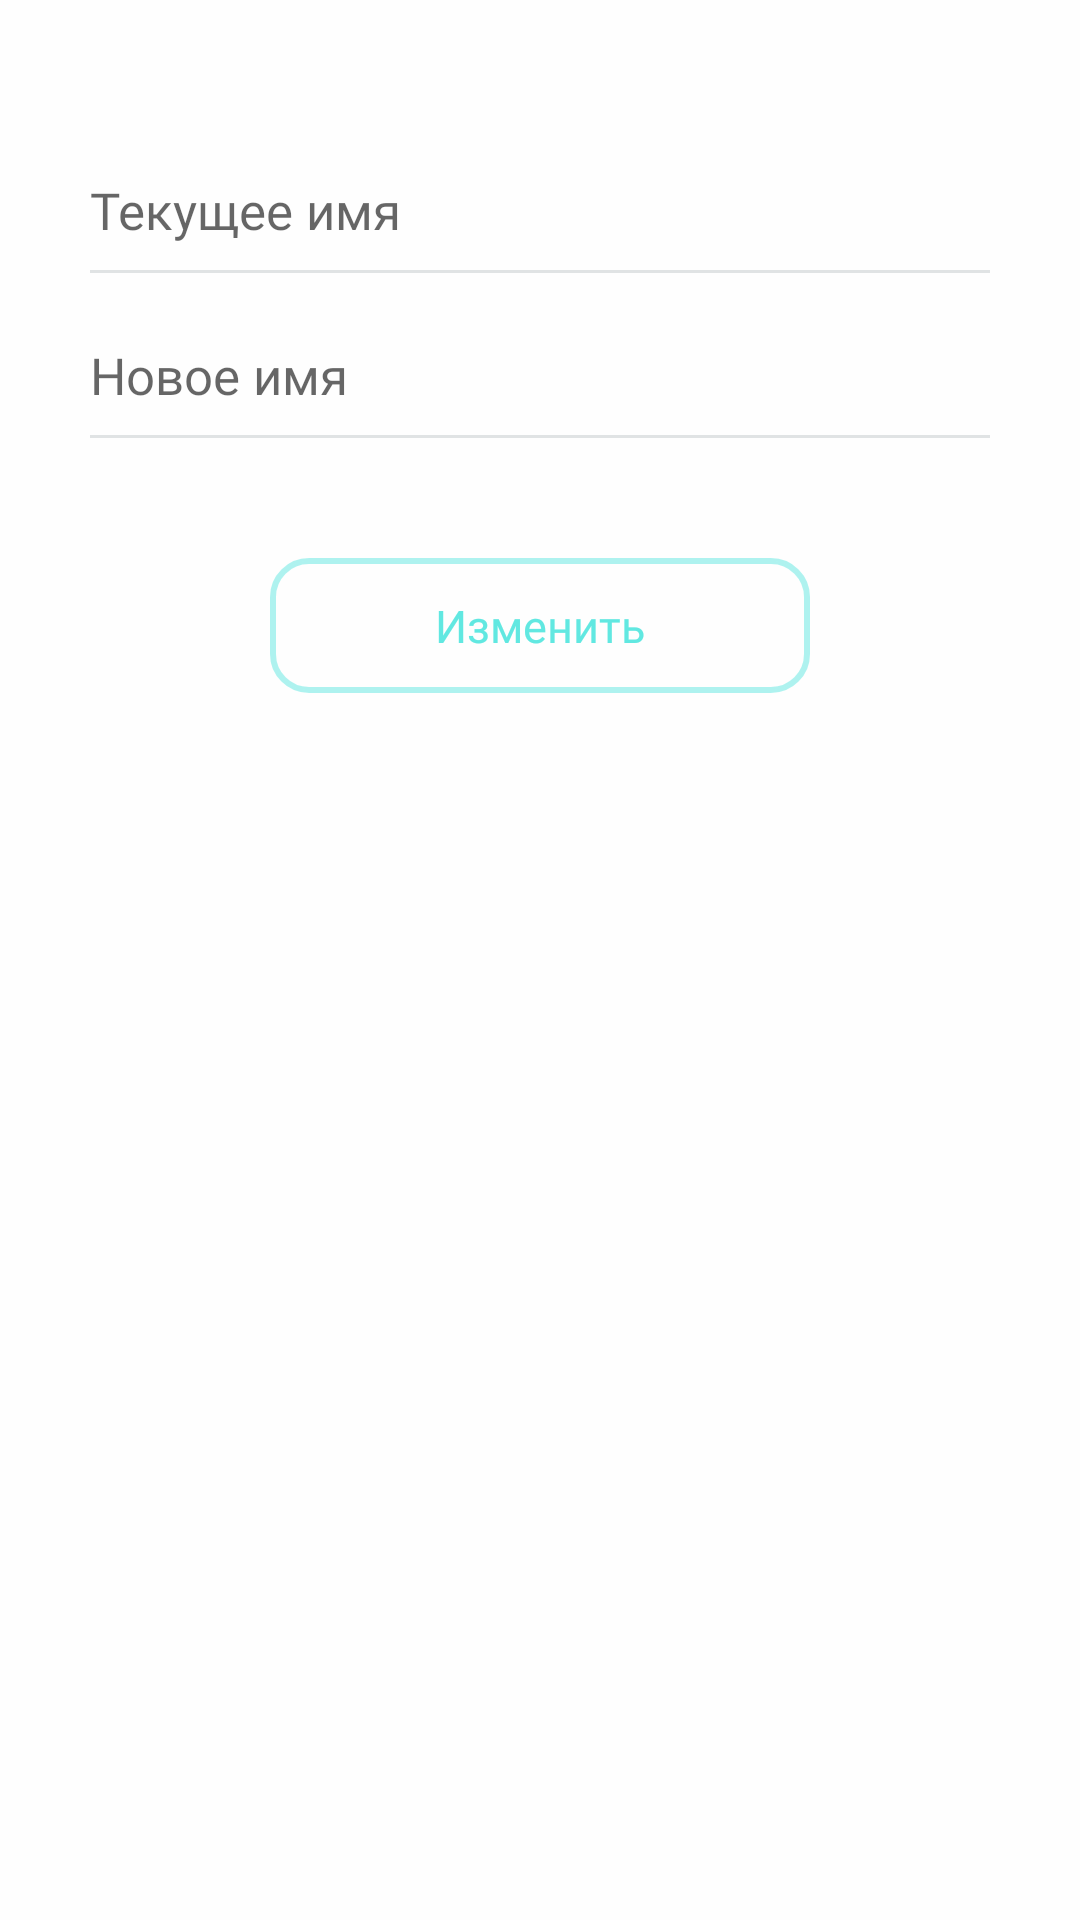

Layout XML and referenced resources for this Android screen:
<!-- AndroidManifest.xml: application theme AppTheme -->
<!-- res/layout/fragment_change_name.xml -->
<?xml version="1.0" encoding="utf-8"?>
<androidx.constraintlayout.widget.ConstraintLayout xmlns:android="http://schemas.android.com/apk/res/android"
    xmlns:app="http://schemas.android.com/apk/res-auto"
    xmlns:tools="http://schemas.android.com/tools"
    android:layout_width="match_parent"
    android:layout_height="match_parent"
    android:background="@color/colorWhite"
    tools:context=".activities.ProfileFragment">

    <androidx.appcompat.widget.AppCompatEditText
        android:id="@+id/et_current_name"
        android:layout_width="match_parent"
        android:layout_height="40dp"
        android:layout_marginStart="30dp"
        android:layout_marginTop="50dp"
        android:layout_marginEnd="30dp"
        android:background="@color/colorWhite"
        android:clickable="false"
        android:focusable="false"
        android:focusableInTouchMode="false"
        android:fontFamily="@font/mono_regular"
        android:hint="Текущее имя"
        android:imeOptions="actionDone"
        android:lines="1"
        android:singleLine="true"
        android:textColor="@color/colorLead"
        android:textSize="17sp"
        app:layout_constraintEnd_toEndOf="parent"
        app:layout_constraintStart_toStartOf="parent"
        app:layout_constraintTop_toTopOf="parent" />

    <View
        android:id="@+id/view1"
        android:layout_width="match_parent"
        android:layout_height="1dp"
        android:layout_marginStart="30dp"
        android:layout_marginEnd="30dp"
        android:background="@color/colorPlatinum"
        app:layout_constraintEnd_toEndOf="parent"
        app:layout_constraintStart_toStartOf="parent"
        app:layout_constraintTop_toBottomOf="@+id/et_current_name" />

    <androidx.appcompat.widget.AppCompatEditText
        android:id="@+id/et_new_name"
        android:layout_width="match_parent"
        android:layout_height="40dp"
        android:layout_marginStart="30dp"
        android:layout_marginTop="15dp"
        android:layout_marginEnd="30dp"
        android:background="@color/colorWhite"
        android:fontFamily="@font/mono_regular"
        android:hint="Новое имя"
        android:imeOptions="actionDone"
        android:lines="1"
        android:singleLine="true"
        android:textColor="@color/colorLead"
        android:textSize="17sp"
        app:layout_constraintEnd_toEndOf="parent"
        app:layout_constraintStart_toStartOf="parent"
        app:layout_constraintTop_toBottomOf="@+id/et_current_name" />

    <View
        android:id="@+id/view2"
        android:layout_width="match_parent"
        android:layout_height="1dp"
        android:layout_marginStart="30dp"
        android:layout_marginEnd="30dp"
        android:background="@color/colorPlatinum"
        app:layout_constraintEnd_toEndOf="parent"
        app:layout_constraintStart_toStartOf="parent"
        app:layout_constraintTop_toBottomOf="@+id/et_new_name" />


    <android.widget.Button
        android:id="@+id/bt_change_name"
        android:layout_width="180dp"
        android:layout_height="45dp"
        android:layout_gravity="center"
        android:layout_marginStart="20dp"
        android:layout_marginTop="40dp"
        android:layout_marginEnd="20dp"
        android:layout_weight="1"
        android:background="@drawable/button_background"
        android:fontFamily="@font/mono_lite"
        android:gravity="center"
        android:text="Изменить"
        android:textAllCaps="false"
        android:textColor="@drawable/button_text_color"
        android:textSize="@dimen/main_font"
        app:layout_constraintEnd_toEndOf="parent"
        app:layout_constraintStart_toStartOf="parent"
        app:layout_constraintTop_toBottomOf="@+id/view2" />

    <TextView
        android:id="@+id/tv_error"
        android:layout_width="104dp"
        android:layout_height="20dp"
        android:layout_gravity="center"
        android:layout_marginBottom="40dp"
        android:background="@color/colorWhite"
        android:text="Error message"
        android:textColor="@color/colorBrown"
        android:textSize="@dimen/small_font"
        android:visibility="invisible"
        app:layout_constraintBottom_toBottomOf="parent"
        app:layout_constraintEnd_toEndOf="parent"
        app:layout_constraintStart_toStartOf="parent" />


</androidx.constraintlayout.widget.ConstraintLayout>
<!-- resources referenced by this layout -->
<resources>
  <color name="colorBrown">#896356</color>
  <color name="colorLead">#212121</color>
  <color name="colorPlatinum">#E0E3E4</color>
  <color name="colorWhite">#FEFEFE</color>
  <dimen name="main_font">15sp</dimen>
  <dimen name="small_font">13sp</dimen>
  <!-- drawable button_background (drawable) -->
  <?xml version="1.0" encoding="utf-8"?>
  <selector xmlns:android="http://schemas.android.com/apk/res/android">
  
      <item android:state_pressed="true"
          android:drawable="@drawable/button_selected" /> 
  
  
      <item android:drawable="@drawable/button" /> 
  
  </selector>
  <!-- drawable button_text_color (drawable) -->
  <?xml version="1.0" encoding="utf-8"?>
  <selector xmlns:android="http://schemas.android.com/apk/res/android">
      <item android:color="@color/colorSuperLightAzure" android:state_pressed="true"/>
      <item android:color="@color/colorAzure"/>
  </selector>
  <style name="AppTheme" parent="Theme.MaterialComponents.Light.DarkActionBar">
  
          <item name="colorPrimary">@color/colorPlatinum</item>
          <item name="colorPrimaryDark">@color/colorBrown</item>
          <item name="colorAccent">@color/colorAzure</item>
          <item name="fontFamily">@font/mono_lite</item>
  
  
          <item name="android:statusBarColor">@color/colorWhite</item>
          <item name="android:windowLightStatusBar">true</item>
  
      </style>
  <!-- drawable button_selected (drawable) -->
  <?xml version="1.0" encoding="utf-8"?>
  <shape xmlns:android="http://schemas.android.com/apk/res/android"
      android:shape="rectangle">
  
      <solid android:color="@color/colorWhite"
          />
      <corners android:radius="12dp" />
  
      <stroke android:width="2dp" android:color="@color/colorSuperLightAzure"/>
  
  </shape>
  <!-- drawable button (drawable) -->
  <?xml version="1.0" encoding="utf-8"?>
  <shape xmlns:android="http://schemas.android.com/apk/res/android"
      android:shape="rectangle">
  
      <solid android:color="@color/colorWhite"
          />
      <corners android:radius="12dp" />
  
      <stroke android:width="2dp" android:color="@color/colorLightAzure"/>
  
  </shape>
  <color name="colorSuperLightAzure">#2061E8E1</color>
  <color name="colorAzure">#61E8E1</color>
  <color name="colorLightAzure">#8061E8E1</color>
</resources>
